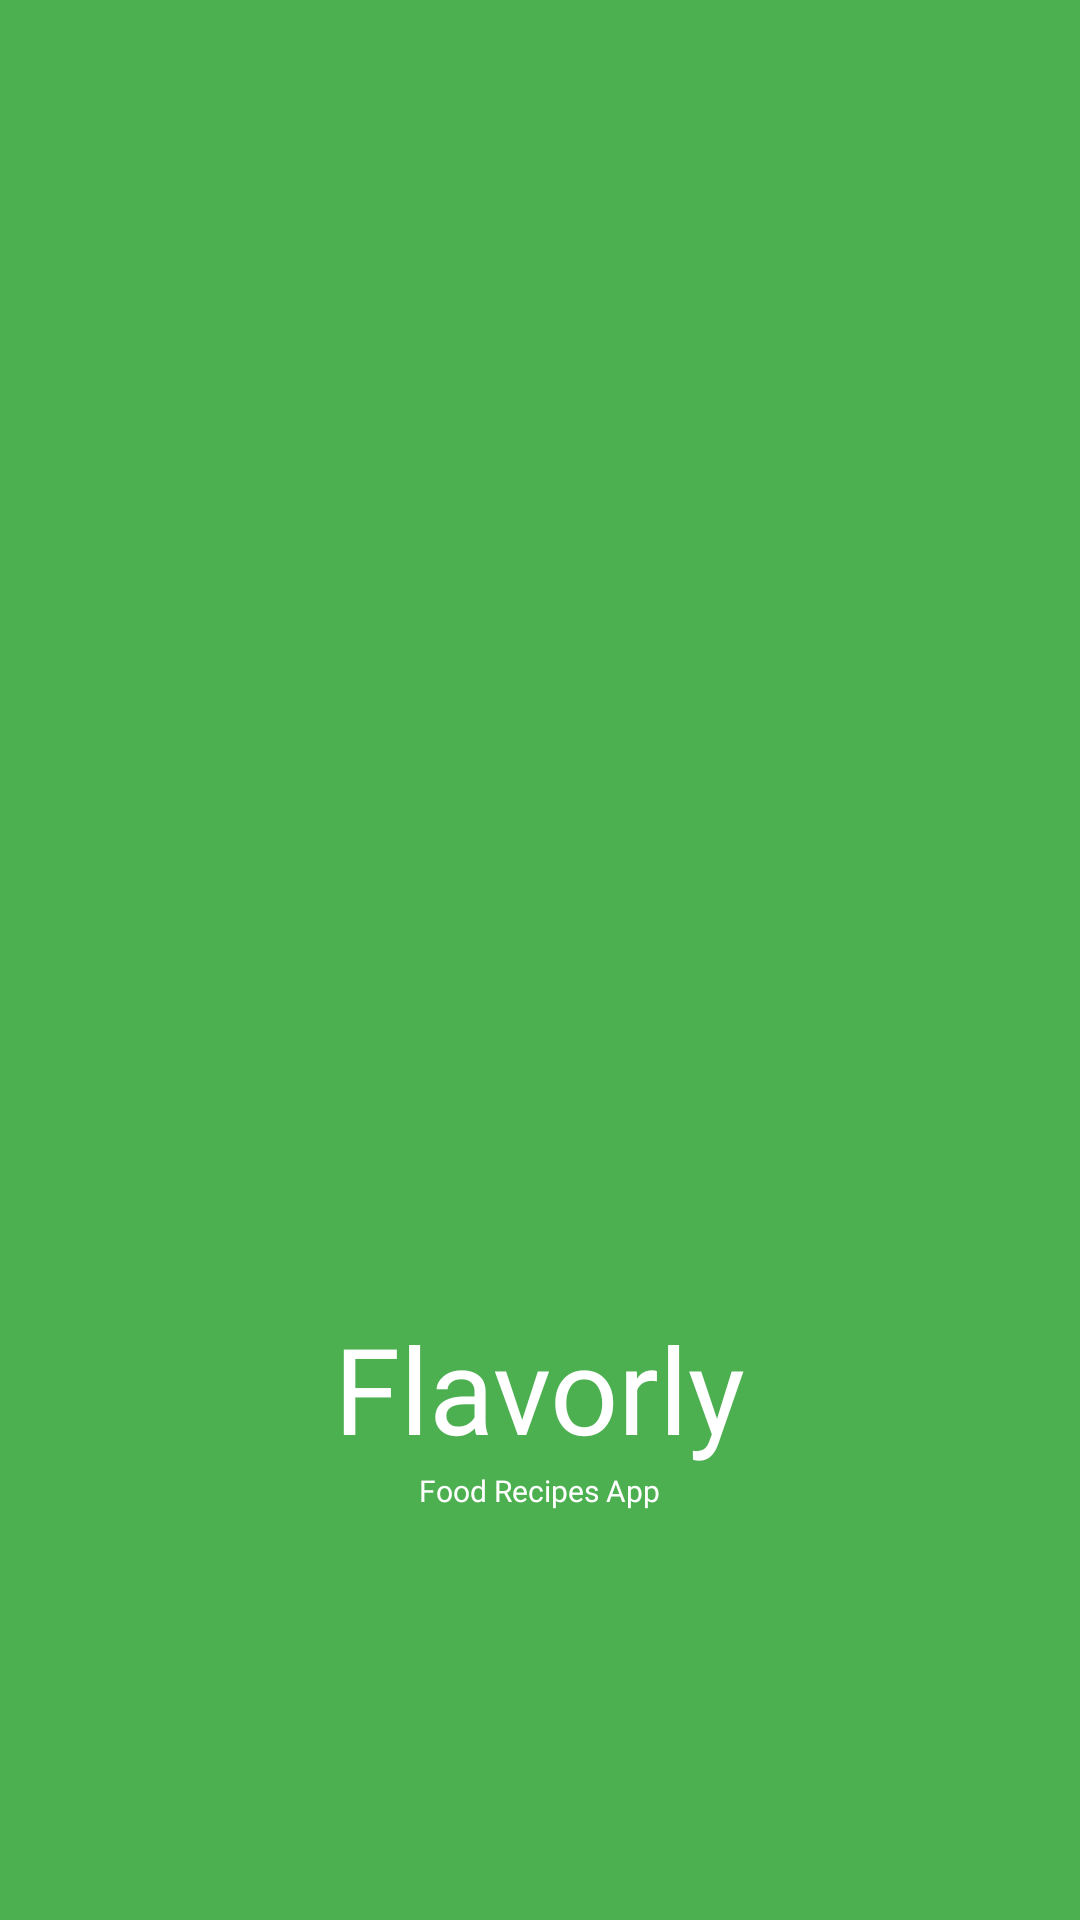

Layout XML and referenced resources for this Android screen:
<!-- AndroidManifest.xml: application theme Theme.COMP3074_GroupProject -->
<!-- res/layout/activity_splash.xml -->
<?xml version="1.0" encoding="utf-8"?>
<RelativeLayout xmlns:android="http://schemas.android.com/apk/res/android"
    xmlns:app="http://schemas.android.com/apk/res-auto"
    xmlns:tools="http://schemas.android.com/tools"
    android:id="@+id/main"
    android:layout_width="match_parent"
    android:layout_height="match_parent"
    android:background="@color/green"
    tools:context=".SplashActivity">

    <ImageView
        android:id="@+id/splashLogo"
        android:layout_width="200dp"
        android:layout_height="200dp"
        android:layout_centerInParent="true"
        android:src="@drawable/app_logo"
        android:scaleType="fitCenter" />

    <TextView
        android:layout_width="wrap_content"
        android:layout_height="wrap_content"
        android:text="@string/flavorly"
        android:textSize="40sp"
        android:textColor="@color/white"
        android:fontFamily="@font/delius_regular"
        android:layout_below="@id/splashLogo"
        android:layout_centerHorizontal="true"
        android:layout_marginTop="16dp" />

    
    <TextView
        android:layout_width="wrap_content"
        android:layout_height="wrap_content"
        android:text="@string/food_recipes_app"
        android:textSize="10sp"
        android:textColor="@color/white"
        android:fontFamily="@font/nunito_bold"
        android:layout_below="@id/splashLogo"
        android:layout_centerHorizontal="true"
        android:layout_marginTop="70sp"
        tools:ignore="SmallSp" />

</RelativeLayout>
<!-- resources referenced by this layout -->
<resources>
  <color name="green">#4CAF50</color>
  <color name="white">#FFFFFF</color>
  <string name="flavorly">Flavorly</string>
  <string name="food_recipes_app">Food Recipes App</string>
  <style name="Theme.COMP3074_GroupProject" parent="Base.Theme.COMP3074_GroupProject" />
  <style name="Base.Theme.COMP3074_GroupProject" parent="Theme.Material3.DayNight.NoActionBar">
          
          
      </style>
</resources>
